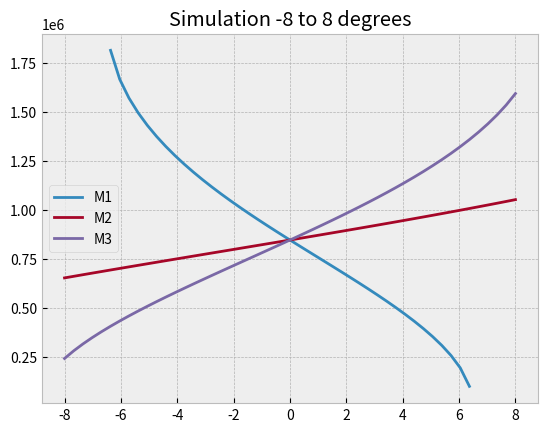

Write Python code to recreate this figure.
#!/usr/bin/env python
# -*- coding: utf-8 -*-
"""

[redacted]
Contact: [email redacted]
[redacted]
"""

# Importing packages
import numpy as np
from numpy import sqrt, sin, cos, arccos, pi
import matplotlib.pyplot as plt

# Plot style
plt.style.use("bmh")

# Constants
L = 45  # Length of one side
Z0 = 9.0  # Start lifting height
A = 4.0  # Center offset
r = 9.0  # Radius
countsPerRev = 400000  # Motor counts per revolution
pitch = 0  # Movement in Y-axis
roll = 0  # Movement in X-axis
anglesPitch = np.linspace(-0.139626, 0.139626, num=50)  # Array of linearly spaced angels from 0, 8 degrees
anglesRoll = np.linspace(-0.139626, 0.139626, num=50)  # Array of linearly spaced angels from -8, 8 degrees

# Lists for holding simulation data
X = []
Y1 = []
Y2 = []
Y3 = []

# Position matrix
p1 = np.matrix([0, (sqrt(3) * L) / 3, 0])
p2 = np.matrix([L / 2, -((sqrt(3) * L) / 3), 0])
p3 = np.matrix([-L / 2, -((sqrt(3) * L) / 3), 0])

# Zero point matrix
p0 = np.matrix([[0, L / 2, -L / 2],
                [(sqrt(3) * L) / 3, -(sqrt(3) * L) / 3, -(sqrt(3) * L) / 3],
                [0, 0, 0]])

# Movement matrix
positionMatrix = np.array([[((sqrt(3) * L) / 6) * sin(pitch) * sin(roll),
                            (L / 2 * cos(roll)) - ((sqrt(3) * L) / 6) * sin(pitch) * sin(roll),
                            -(L / 2 * cos(roll)) - ((sqrt(3) * L) / 6) * sin(pitch) * sin(roll)],
                           [-((sqrt(3) * L) / 6) * cos(pitch), -((sqrt(3) * L) / 6) * cos(pitch),
                            ((sqrt(3) * L) / 6) * cos(pitch)],
                           [-((sqrt(3) * L) / 3) * sin(pitch) * cos(roll) + Z0,
                            (L / 2 * sin(roll)) + ((sqrt(3) * L) / 6) * sin(pitch) * cos(roll) + Z0,
                            (-L / 2 * sin(roll)) + ((sqrt(3) * L) / 6) * sin(pitch) * cos(roll) + Z0]])

# Simulating platform movements
for angle in anglesPitch:
    deg = angle * 180 / pi
    pitch = angle
    roll = angle
    print('#' * 50)
    print('Platform angle: ', deg)

    # Motor lift height
    z1 = ((sqrt(3) * L) / 6) * sin(pitch) * cos(roll) + ((L/2)*sin(roll)) + Z0
    z2 = ((sqrt(3) * L) / 6) * sin(pitch) * cos(roll) - ((L/2)*sin(roll)) + Z0
    z3 = -((sqrt(3) * L) / 3) * sin(pitch) * cos(roll) + Z0
    print('Height: ', z1, z2, z3)

    # Motor angles in radians
    angleM1 = arccos(((z1**2) + (A**2) - (r**2)) / (2.0 * A * z1))
    angleM2 = arccos(((z2**2) + (A**2) - (r**2)) / (2.0 * A * z2))
    angleM3 = arccos(((z3**2) + (A**2) - (r**2)) / (2.0 * A * z3))

    # Motor angles in degrees
    degreeM1 = (angleM1 * 180.0) / pi
    degreeM2 = (angleM2 * 180.0) / pi
    degreeM3 = (angleM3 * 180.0) / pi
    print('Degrees: ', degreeM1, degreeM2, degreeM3)

    # Motor position in counts
    outM1 = angleM1 * (countsPerRev / 2 * pi)
    outM2 = angleM2 * (countsPerRev / 2 * pi)
    outM3 = angleM3 * (countsPerRev / 2 * pi)
    print('Counts: ', outM1, outM2, outM3)

    # Adding values in array for visual representation
    X.append(deg)
    Y1.append(outM1)
    Y2.append(outM2)
    Y3.append(outM3)

# Plotting values
plt.title('Simulation -8 to 8 degrees')
plt.plot(X, Y1, label='M1')
plt.plot(X, Y2, label='M2')
plt.plot(X, Y3, label='M3')
plt.legend()

# Showing values
plt.show()
